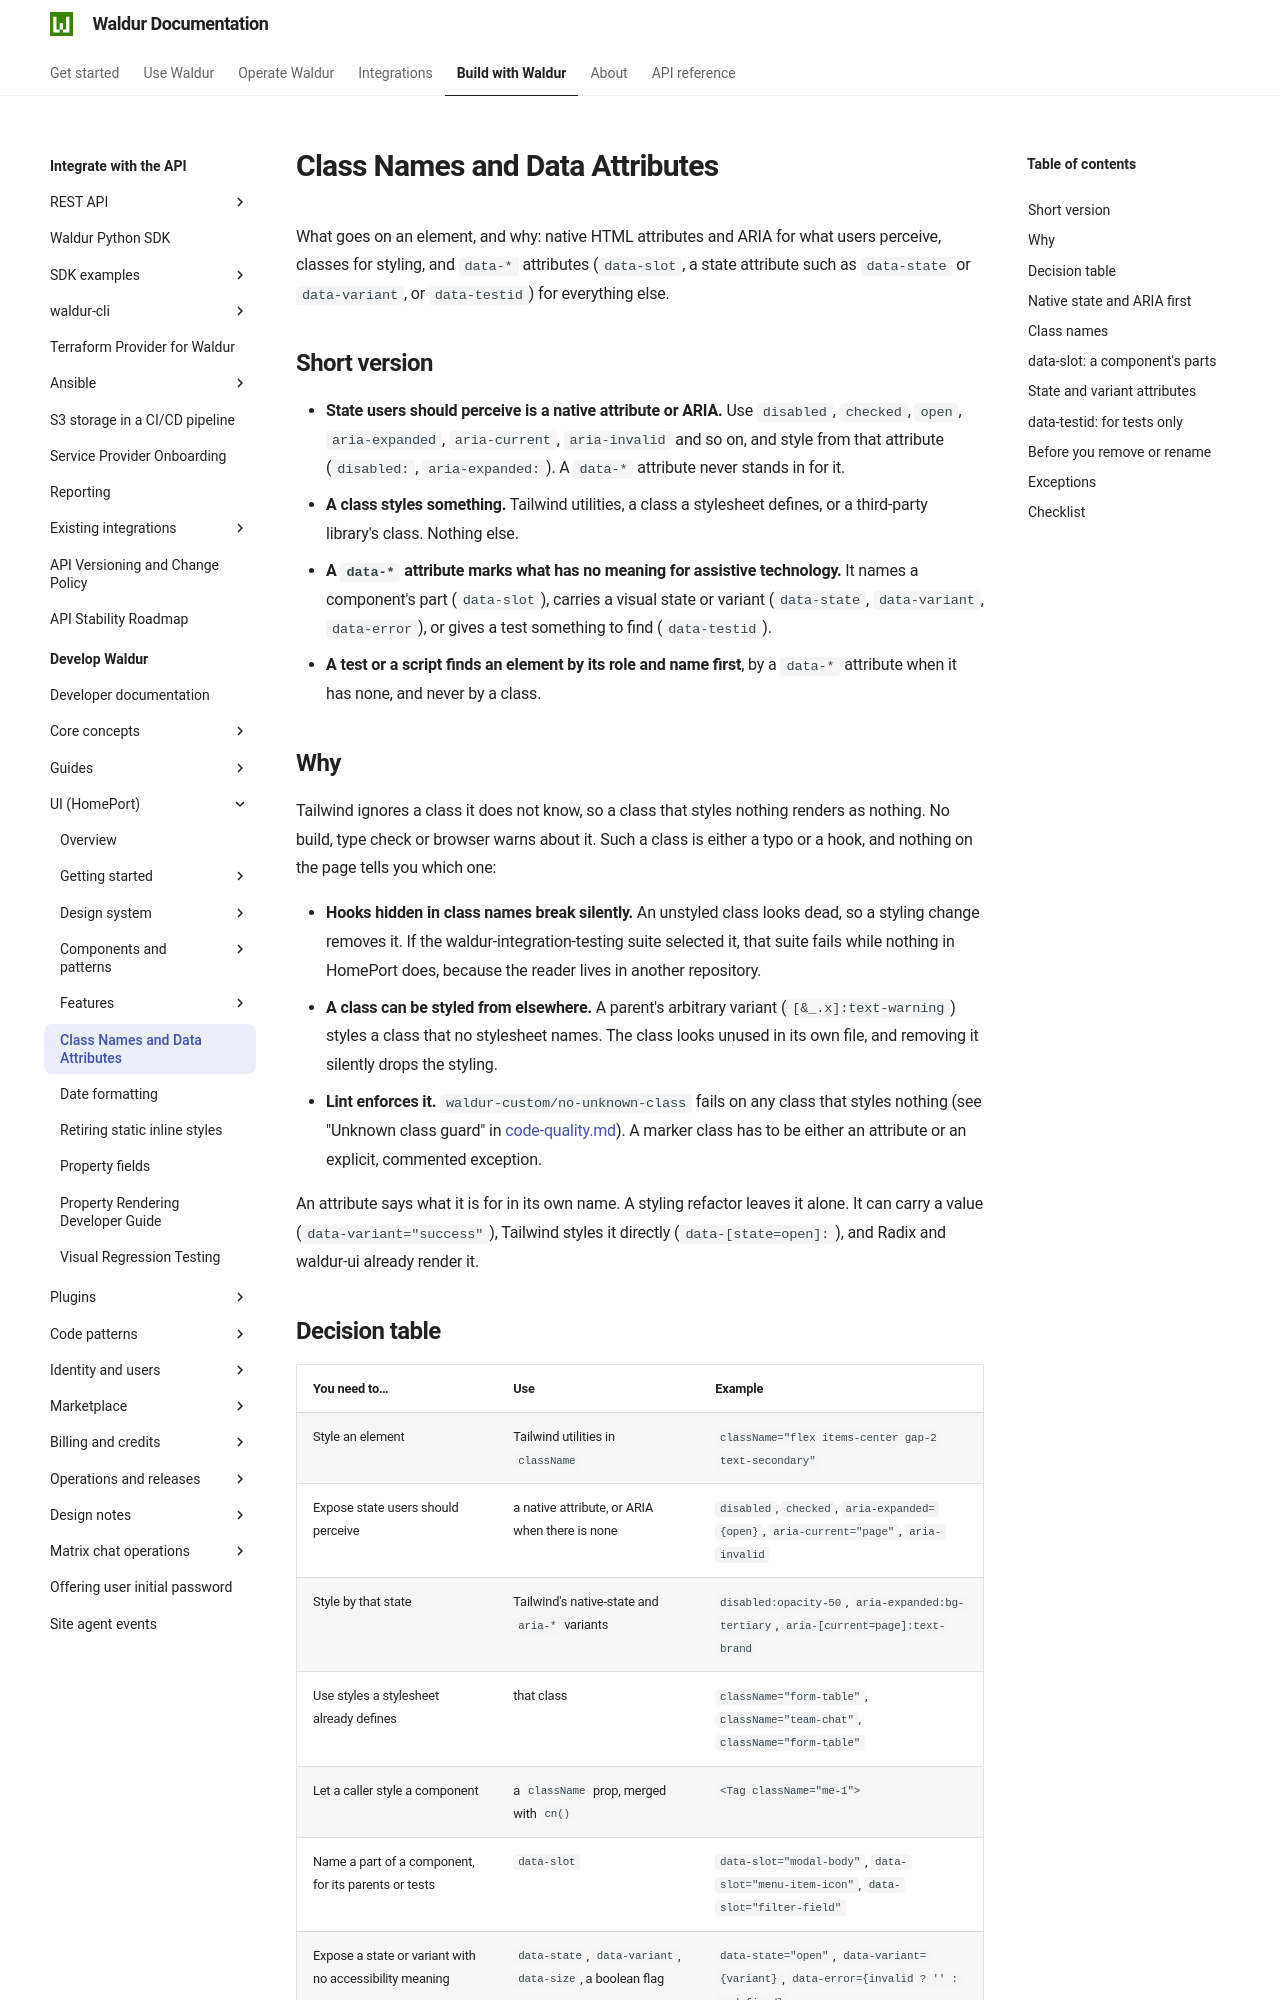

repository: waldur/waldur-docs · page: latest/developer-guide/ui/class-names-and-data-attributes/index.html · generator: mkdocs

# Class Names and Data Attributes

<!-- EXTERNAL DOCUMENT
Source: https://code.opennodecloud.com/waldur/waldur-homeport.git
Branch: develop
Remote Path: docs//class-names-and-data-attributes.md
Local Path: docs/developer-guide/ui
Last Sync: 2026-11-28T03:06:02.380359

WARNING: This file is automatically synchronized from the source repository.
DO NOT EDIT this file directly. Changes will be overwritten.
Edit the source at: https://code.opennodecloud.com/waldur/waldur-homeport.git/-/tree/develop/docs//class-names-and-data-attributes.md
-->


What goes on an element, and why: native HTML attributes and ARIA for what users perceive, classes for styling, and `data-*` attributes (`data-slot`, a state attribute such as `data-state` or `data-variant`, or `data-testid`) for everything else.

## Short version

- **State users should perceive is a native attribute or ARIA.** Use `disabled`, `checked`, `open`, `aria-expanded`, `aria-current`, `aria-invalid` and so on, and style from that attribute (`disabled:`, `aria-expanded:`). A `data-*` attribute never stands in for it.
- **A class styles something.** Tailwind utilities, a class a stylesheet defines, or a third-party library's class. Nothing else.
- **A `data-*` attribute marks what has no meaning for assistive technology.** It names a component's part (`data-slot`), carries a visual state or variant (`data-state`, `data-variant`, `data-error`), or gives a test something to find (`data-testid`).
- **A test or a script finds an element by its role and name first**, by a `data-*` attribute when it has none, and never by a class.

## Why

Tailwind ignores a class it does not know, so a class that styles nothing renders as nothing. No build, type check or browser warns about it. Such a class is either a typo or a hook, and nothing on the page tells you which one:

- **Hooks hidden in class names break silently.** An unstyled class looks dead, so a styling change removes it. If the waldur-integration-testing suite selected it, that suite fails while nothing in HomePort does, because the reader lives in another repository.
- **A class can be styled from elsewhere.** A parent's arbitrary variant (`[&_.x]:text-warning`) styles a class that no stylesheet names. The class looks unused in its own file, and removing it silently drops the styling.
- **Lint enforces it.** `waldur-custom/no-unknown-class` fails on any class that styles nothing (see "Unknown class guard" in [code-quality.md](code-quality.md)). A marker class has to be either an attribute or an explicit, commented exception.

An attribute says what it is for in its own name. A styling refactor leaves it alone. It can carry a value (`data-variant="success"`), Tailwind styles it directly (`data-[state=open]:`), and Radix and waldur-ui already render it.
